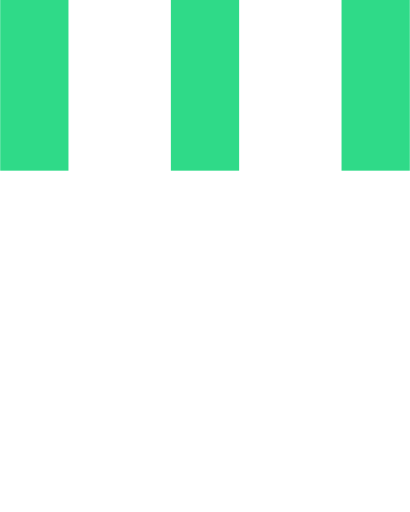
t = 0.00 s
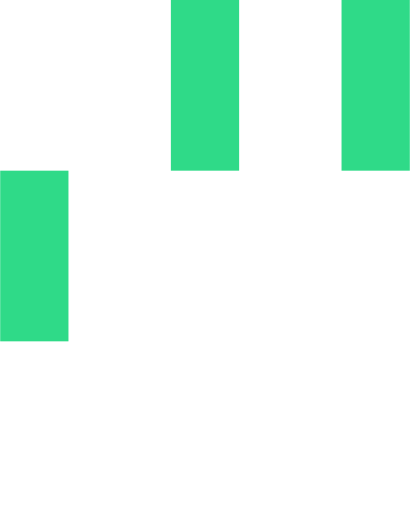
t = 0.15 s
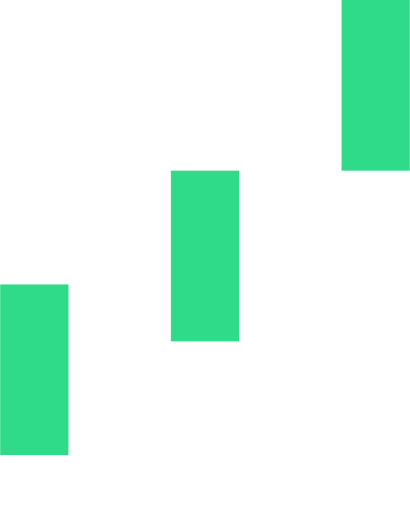
t = 0.35 s
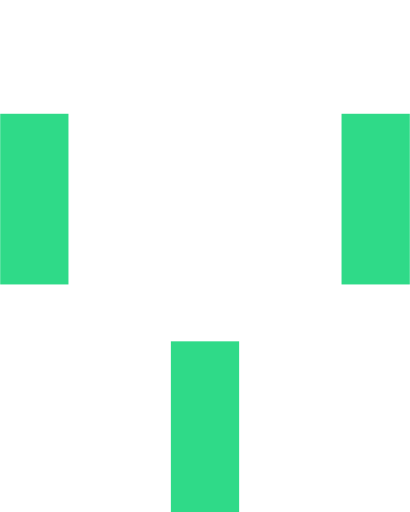
t = 0.50 s
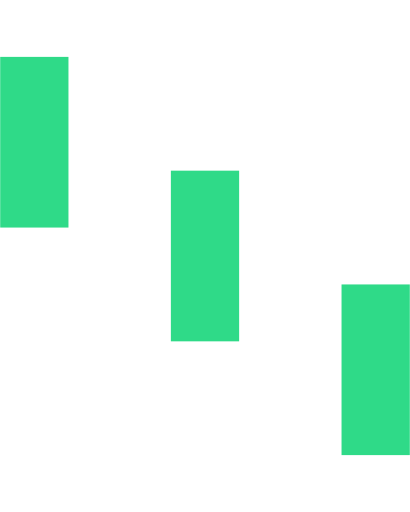
t = 0.65 s
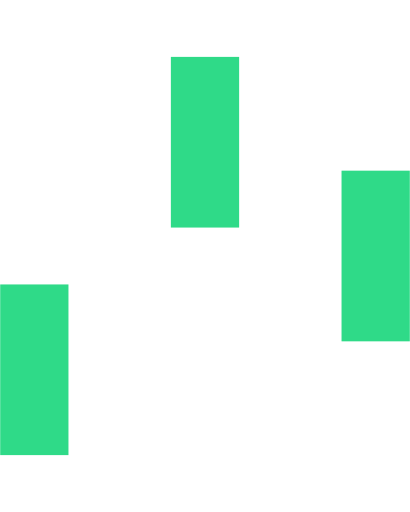
t = 0.85 s

The animated SVG that drew these frames (rendered in a browser with its animation timeline set to each time). Animation: 3 SMIL elements (animateTransform=3); one cycle of 1.00 s, repeats indefinitely.

<svg version="1.1" id="Layer_1" xmlns="http://www.w3.org/2000/svg" xmlns:xlink="http://www.w3.org/1999/xlink" x="0px" y="0px" width="24px" height="30px" viewBox="0 0 24 30" style="enable-background:new 0 0 50 50;" xml:space="preserve">
    <rect x="0" y="0" width="4" height="10" fill="#2FDA88">
        <animateTransform attributeType="xml" attributeName="transform" type="translate" values="0 0; 0 20; 0 0" begin="0" dur="0.6s" repeatCount="indefinite"></animateTransform>
    </rect>
    <rect x="10" y="0" width="4" height="10" fill="#2FDA88">
        <animateTransform attributeType="xml" attributeName="transform" type="translate" values="0 0; 0 20; 0 0" begin="0.2s" dur="0.6s" repeatCount="indefinite"></animateTransform>
    </rect>
    <rect x="20" y="0" width="4" height="10" fill="#2FDA88">
        <animateTransform attributeType="xml" attributeName="transform" type="translate" values="0 0; 0 20; 0 0" begin="0.4s" dur="0.6s" repeatCount="indefinite"></animateTransform>
    </rect>
</svg>